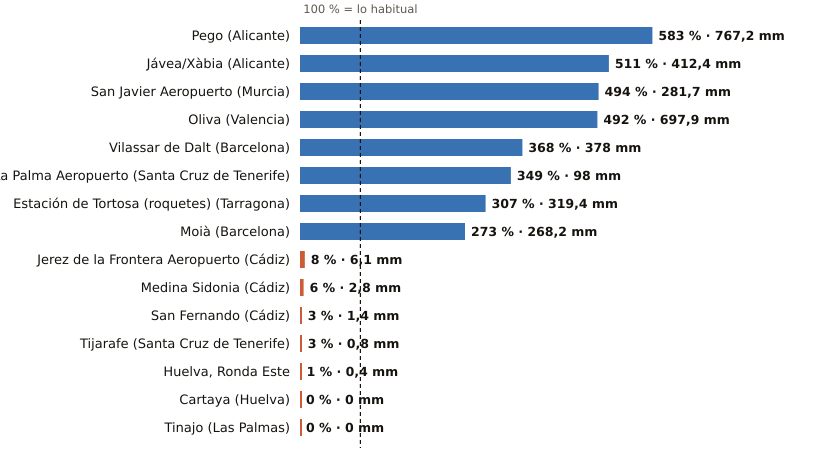

Values plotted in this chart, from the file beside it:
estacion, provincia, indicativo, mm_otono, referencia_mm, pct, periodo_referencia, hasta, hora
Pego, Alicante, 8057C, 767.2, 131.6, 583, 2011-2025, 2026-10-19, 17
Jávea/Xàbia, Alicante, 8050X, 412.4, 80.7, 511, 1997-2025, 2026-10-19, 21
San Javier Aeropuerto, Murcia, 7031X, 281.7, 57.0, 494, 2011-2025, 2026-10-19, 21
Oliva, Valencia, 8058X, 697.9, 141.9, 492, 1991-2020, 2026-10-19, 21
Vilassar de Dalt, Barcelona, 0244X, 378.0, 102.8, 368, 2009-2025, 2026-10-19, 21
La Palma Aeropuerto, Santa Cruz de Tenerife, C139E, 98.0, 28.1, 349, 1991-2020, 2026-10-19, 19
Estación de Tortosa (roquetes), Tarragona, 9981A, 319.4, 104.0, 307, 1991-2020, 2026-10-19, 20
Moià, Barcelona, 0120X, 268.2, 98.2, 273, 2009-2025, 2026-10-19, 21
Jerez de la Frontera Aeropuerto, Cádiz, 5960, 6.1, 75.4, 8, 1991-2020, 2026-10-19, 21
Medina Sidonia, Cádiz, 5983X, 2.8, 44.2, 6, 2006-2025, 2026-10-19, 20
San Fernando, Cádiz, 5972X, 1.4, 52.1, 3, 1991-2020, 2026-10-19, 21
Tijarafe, Santa Cruz de Tenerife, C117Z, 0.8, 28.8, 3, 2009-2025, 2026-10-19, 19
Huelva, Ronda Este, Huelva, 4642E, 0.4, 57.2, 1, 1991-2020, 2026-10-19, 21
Cartaya, Huelva, 4554X, 0.0, 44.8, 0, 2008-2025, 2026-10-19, 20
Tinajo, Las Palmas, C048W, 0.0, 6.3, 0, 2010-2025, 2026-10-19, 18
